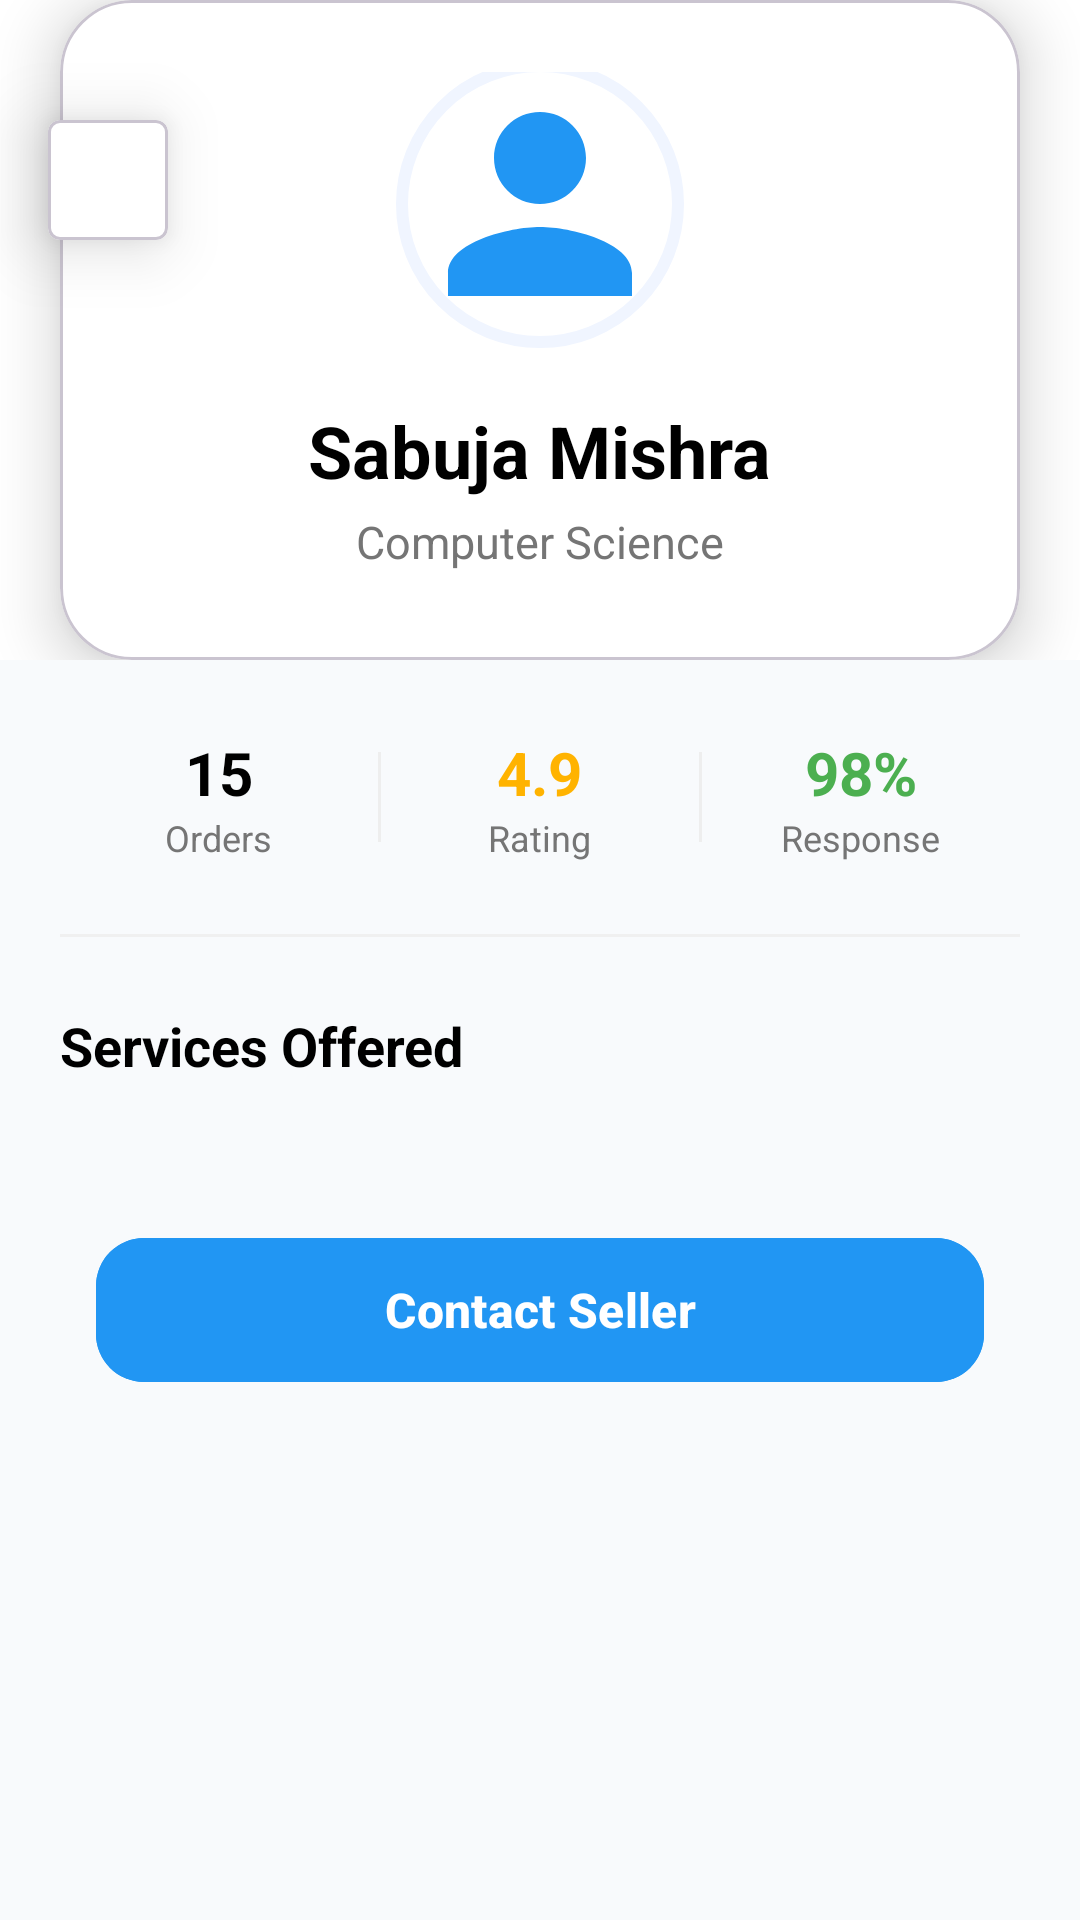

This screen was rendered from an Android layout file. Write that file and the resources it references.
<!-- AndroidManifest.xml: application theme Theme.CampusSkill -->
<!-- res/layout/fragment_public_profile.xml -->
<?xml version="1.0" encoding="utf-8"?>
<androidx.coordinatorlayout.widget.CoordinatorLayout xmlns:android="http://schemas.android.com/apk/res/android"
    xmlns:app="http://schemas.android.com/apk/res-auto"
    android:layout_width="match_parent"
    android:layout_height="match_parent"
    android:background="#F8FAFC">

    <androidx.core.widget.NestedScrollView
        android:layout_width="match_parent"
        android:layout_height="match_parent"
        android:clipToPadding="false"
        android:paddingBottom="100dp">

        <LinearLayout
            android:layout_width="match_parent"
            android:layout_height="wrap_content"
            android:orientation="vertical">

            
            <RelativeLayout
                android:layout_width="match_parent"
                android:layout_height="220dp">

                <View
                    android:layout_width="match_parent"
                    android:layout_height="180dp"
                    android:layout_alignParentTop="true"
                    android:layout_alignParentBottom="true"
                    android:layout_marginTop="0dp"
                    android:layout_marginBottom="0dp"
                    android:background="@color/white"/>

                
                <com.google.android.material.card.MaterialCardView
                    android:id="@+id/btnBackProfile"
                    android:layout_width="40dp"
                    android:layout_height="40dp"
                    android:layout_marginTop="40dp"
                    android:layout_marginStart="16dp"
                    app:cardCornerRadius="4dp"
                    app:cardElevation="13dp"
                    app:cardBackgroundColor="@color/white">
                    <ImageView
                        android:layout_width="20dp"
                        android:layout_height="20dp"
                        android:layout_gravity="center"
                        android:src="@drawable/ic_back_arrow"
                        app:tint="@color/black" />
                </com.google.android.material.card.MaterialCardView>

                
                <com.google.android.material.card.MaterialCardView
                    android:layout_width="match_parent"
                    android:layout_height="wrap_content"
                    android:layout_alignParentBottom="true"
                    android:layout_marginHorizontal="20dp"
                    app:cardCornerRadius="24dp"
                    app:cardElevation="12dp"
                    app:cardBackgroundColor="@color/white">

                    <LinearLayout
                        android:layout_width="match_parent"
                        android:layout_height="wrap_content"
                        android:gravity="center"
                        android:orientation="vertical"
                        android:padding="24dp">

                        <com.google.android.material.imageview.ShapeableImageView
                            android:id="@+id/ivPublicProfileImage"
                            android:layout_width="100dp"
                            android:layout_height="100dp"
                            android:padding="4dp"
                            android:scaleType="centerCrop"
                            android:src="@drawable/ic_profile"
                            app:shapeAppearanceOverlay="@style/CircleImage"
                            app:strokeColor="#F0F5FF"
                            app:strokeWidth="4dp" />

                        <TextView
                            android:id="@+id/tvPublicName"
                            android:layout_width="wrap_content"
                            android:layout_height="wrap_content"
                            android:layout_marginTop="16dp"
                            android:text="Sabuja Mishra"
                            android:textColor="@color/black"
                            android:textSize="24sp"
                            android:textStyle="bold" />

                        <TextView
                            android:id="@+id/tvPublicDept"
                            android:layout_width="wrap_content"
                            android:layout_height="wrap_content"
                            android:layout_marginTop="4dp"
                            android:text="Computer Science"
                            android:textColor="@color/text_grey"
                            android:textSize="15sp" />

                        <LinearLayout
                            android:layout_width="wrap_content"
                            android:layout_height="wrap_content"
                            android:layout_marginTop="12dp"
                            android:background="@drawable/bg_tag_blue"
                            android:paddingHorizontal="16dp"
                            android:paddingVertical="6dp"
                            android:gravity="center">

                            <TextView
                                android:id="@+id/tvPublicMemberSince"
                                android:layout_width="wrap_content"
                                android:layout_height="wrap_content"
                                android:text="Joined April 2024"
                                android:textColor="@color/button_blue"
                                android:textSize="12sp"
                                android:textStyle="bold" />
                        </LinearLayout>

                    </LinearLayout>
                </com.google.android.material.card.MaterialCardView>
            </RelativeLayout>

            
            <LinearLayout
                android:layout_width="match_parent"
                android:layout_height="wrap_content"
                android:layout_marginHorizontal="20dp"
                android:layout_marginTop="24dp"
                android:weightSum="3">

                
                <LinearLayout
                    android:layout_width="0dp"
                    android:layout_height="wrap_content"
                    android:layout_weight="1"
                    android:gravity="center"
                    android:orientation="vertical">
                    <TextView
                        android:id="@+id/tvPublicOrders"
                        android:layout_width="wrap_content"
                        android:layout_height="wrap_content"
                        android:text="15"
                        android:textColor="@color/black"
                        android:textSize="20sp"
                        android:textStyle="bold" />
                    <TextView
                        android:layout_width="wrap_content"
                        android:layout_height="wrap_content"
                        android:text="Orders"
                        android:textColor="@color/text_grey"
                        android:textSize="12sp" />
                </LinearLayout>

                <View
                    android:layout_width="1dp"
                    android:layout_height="30dp"
                    android:layout_gravity="center_vertical"
                    android:background="#EEEEEE" />

                
                <LinearLayout
                    android:layout_width="0dp"
                    android:layout_height="wrap_content"
                    android:layout_weight="1"
                    android:gravity="center"
                    android:orientation="vertical">
                    <TextView
                        android:id="@+id/tvPublicRating"
                        android:layout_width="wrap_content"
                        android:layout_height="wrap_content"
                        android:text="4.9"
                        android:textColor="#FFB300"
                        android:textSize="20sp"
                        android:textStyle="bold" />
                    <TextView
                        android:layout_width="wrap_content"
                        android:layout_height="wrap_content"
                        android:text="Rating"
                        android:textColor="@color/text_grey"
                        android:textSize="12sp" />
                </LinearLayout>

                <View
                    android:layout_width="1dp"
                    android:layout_height="30dp"
                    android:layout_gravity="center_vertical"
                    android:background="#EEEEEE" />

                
                <LinearLayout
                    android:layout_width="0dp"
                    android:layout_height="wrap_content"
                    android:layout_weight="1"
                    android:gravity="center"
                    android:orientation="vertical">
                    <TextView
                        android:id="@+id/tvPublicResponse"
                        android:layout_width="wrap_content"
                        android:layout_height="wrap_content"
                        android:text="98%"
                        android:textColor="#4CAF50"
                        android:textSize="20sp"
                        android:textStyle="bold" />
                    <TextView
                        android:layout_width="wrap_content"
                        android:layout_height="wrap_content"
                        android:text="Response"
                        android:textColor="@color/text_grey"
                        android:textSize="12sp" />
                </LinearLayout>

            </LinearLayout>

            <View
                android:layout_width="match_parent"
                android:layout_height="1dp"
                android:layout_marginHorizontal="20dp"
                android:layout_marginTop="24dp"
                android:background="#F0F0F0" />

            
            <TextView
                android:layout_width="wrap_content"
                android:layout_height="wrap_content"
                android:layout_marginHorizontal="20dp"
                android:layout_marginTop="24dp"
                android:text="Services Offered"
                android:textColor="@color/black"
                android:textSize="18sp"
                android:textStyle="bold" />

            <androidx.recyclerview.widget.RecyclerView
                android:id="@+id/rvPublicServices"
                android:layout_width="match_parent"
                android:layout_height="wrap_content"
                android:layout_marginTop="16dp"
                android:nestedScrollingEnabled="false"
                android:paddingHorizontal="4dp" />

            <com.google.android.material.button.MaterialButton
                android:id="@+id/btnContactSeller"
                android:layout_width="match_parent"
                android:layout_height="56dp"
                android:layout_marginHorizontal="32dp"
                android:layout_marginTop="32dp"
                android:text="Contact Seller"
                app:cornerRadius="16dp"
                android:textAllCaps="false"
                android:textSize="16sp"
                android:textStyle="bold"
                android:backgroundTint="@color/button_blue"
                android:layout_marginBottom="24dp" />

        </LinearLayout>
    </androidx.core.widget.NestedScrollView>

</androidx.coordinatorlayout.widget.CoordinatorLayout>
<!-- resources referenced by this layout -->
<resources>
  <color name="black">#FF000000</color>
  <color name="button_blue">#2196F3</color>
  <color name="text_grey">#757575</color>
  <color name="white">#FFFFFFFF</color>
  <!-- drawable bg_tag_blue (drawable) -->
  <?xml version="1.0" encoding="utf-8"?>
  <shape xmlns:android="http://schemas.android.com/apk/res/android">
      <solid android:color="#E8F0FF" />
      <corners android:radius="4dp" />
  </shape>
  <!-- drawable ic_profile (drawable) -->
  <vector xmlns:android="http://schemas.android.com/apk/res/android"
      android:width="24dp"
      android:height="24dp"
      android:viewportWidth="24"
      android:viewportHeight="24"
      android:tint="@color/button_blue">
    <path
        android:fillColor="@android:color/white"
        android:pathData="M12,12C14.21,12 16,10.21 16,8C16,5.79 14.21,4 12,4C9.79,4 8,5.79 8,8C8,10.21 9.79,12 12,12Z M12,14C9.33,14 4,15.33 4,18V20H20V18C20,15.33 14.67,14 12,14Z"/>
  </vector>
  <style name="CircleImage">
          <item name="cornerFamily">rounded</item>
          <item name="cornerSize">50%</item>
      </style>
  <style name="Theme.CampusSkill" parent="Base.Theme.CampusSkill" />
  <style name="Base.Theme.CampusSkill" parent="Theme.Material3.Light.NoActionBar">
          
          <item name="colorPrimary">@color/primary</item>
          <item name="colorPrimaryDark">@color/primary_dark</item>
          <item name="colorSecondary">@color/accent_teal</item>
          <item name="colorSecondaryContainer">@color/primary_light</item>
          <item name="colorOnSecondaryContainer">@color/primary</item>
          <item name="android:windowBackground">@color/background</item>
          <item name="android:statusBarColor">@color/white</item>
          <item name="android:windowLightStatusBar">true</item>
  
          
          <item name="textInputStyle">@style/CustomTextInputLayout</item>
          <item name="editTextStyle">@style/CustomEditText</item>
      </style>
  <color name="primary">#2196F3</color>
  <color name="primary_dark">#1976D2</color>
  <color name="accent_teal">#009688</color>
  <color name="primary_light">#E3F2FD</color>
  <color name="background">#FAFAFA</color>
  <style name="CustomTextInputLayout" parent="Widget.MaterialComponents.TextInputLayout.OutlinedBox">
          <item name="boxStrokeColor">@color/primary</item>
          <item name="hintTextColor">@color/primary</item>
          <item name="android:textColorHint">@color/text_grey</item>
      </style>
  <style name="CustomEditText" parent="Widget.MaterialComponents.TextInputEditText.OutlinedBox">
          <item name="android:textColor">@color/primary</item>
          <item name="android:textColorHighlight">#402196F3</item>
      </style>
</resources>
